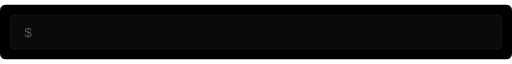
t = 0.00 s
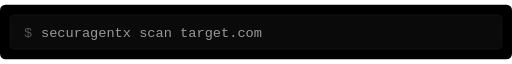
t = 1.40 s
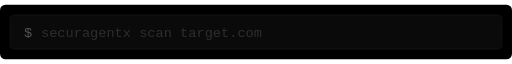
t = 3.04 s
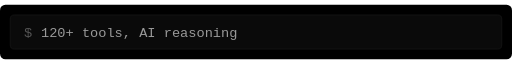
t = 4.34 s
t = 6.30 s: frame unchanged from t = 4.34 s, image omitted
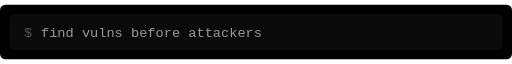
t = 7.67 s

The animated SVG that drew these frames (rendered in a browser with its animation timeline set to each time). Animation: 3 CSS @keyframes rules; one cycle of 9.00 s, repeats indefinitely.

<svg xmlns="http://www.w3.org/2000/svg" viewBox="0 0 750 80">
  <defs>
    <style>
      .bg { fill: #000000; }
      .term { fill: #0a0a0a; stroke: #1a1a1a; stroke-width: 1; }
      .prompt { font-family: 'SF Mono','Fira Code','Consolas',monospace; font-size: 20px; fill: #555555; }
      .typed { font-family: 'SF Mono','Fira Code','Consolas',monospace; font-size: 20px; fill: #999999; }
      .t1 { opacity:0; animation: a 9s linear infinite; }
      .t2 { opacity:0; animation: b 9s linear infinite; }
      .t3 { opacity:0; animation: c 9s linear infinite; }
      @keyframes a { 0%{opacity:0} 1%{opacity:1} 30%{opacity:1} 35%{opacity:0} 100%{opacity:0} }
      @keyframes b { 0%{opacity:0} 40%{opacity:0} 41%{opacity:1} 70%{opacity:1} 75%{opacity:0} 100%{opacity:0} }
      @keyframes c { 0%{opacity:0} 80%{opacity:0} 81%{opacity:1} 98%{opacity:1} 100%{opacity:0} }
    </style>
  </defs>

  <rect width="750" height="80" class="bg" rx="8"/>
  <rect x="15" y="15" width="720" height="50" class="term" rx="6"/>

  <text x="35" y="48" class="prompt">$</text>
  <text x="60" y="48" class="typed t1">securagentx scan target.com</text>
  <text x="60" y="48" class="typed t2">120+ tools, AI reasoning</text>
  <text x="60" y="48" class="typed t3">find vulns before attackers</text>

</svg>
